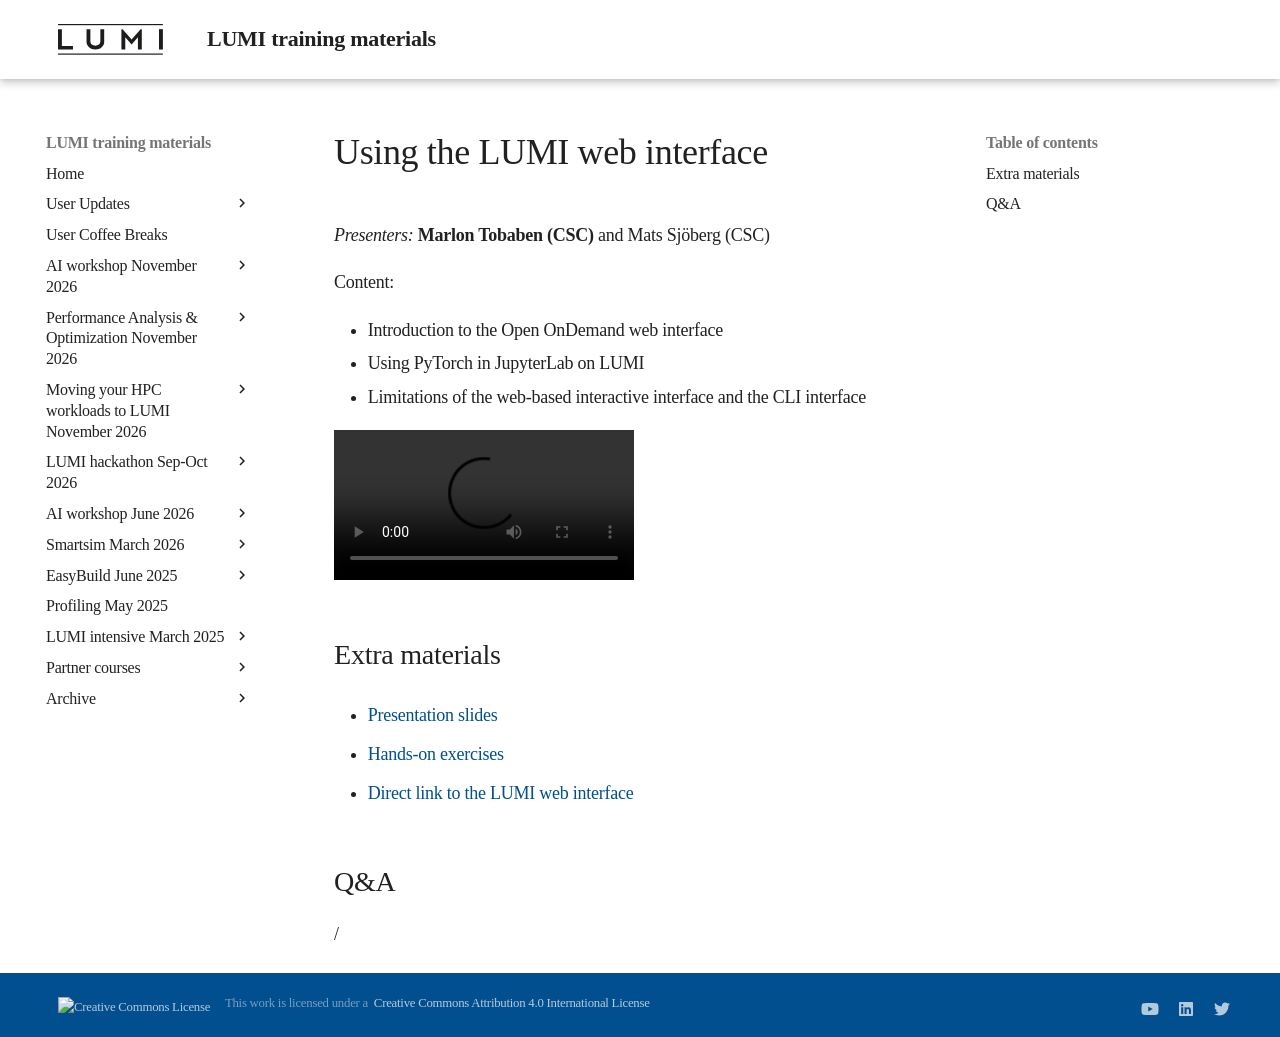

repository: Lumi-supercomputer/LUMI-training-materials · page: ai-20261125/extra_02_Webinterface/index.html · generator: mkdocs

# Using the LUMI web interface

*Presenters:* **Mats Sjöberg (CSC)** and Marlon Tobaben (CSC)

Content:

-   Introduction to the Open OnDemand web interface
-   Using PyTorch in JupyterLab on LUMI
-   Limitations of the web-based interactive interface and the CLI interface
  
A video recording will follow.

<!--
<video src="https://462000265.lumidata.eu/ai-20261125/recordings/LUMI-ai-20261125-02_Webinterface.mp4" controls="controls"></video>
-->


## Extra materials

<!-- More materials will become available during and shortly after the course. -->
  
-   [Presentation slides](https://462000265.lumidata.eu/ai-20261125/files/LUMI-ai-20261125-02-Using_LUMI_web_UI.pdf)

-   [Hands-on exercises](E02_Webinterface.md)

-   [Direct link to the LUMI web interface](https://www.lumi.csc.fi/)


## Q&A

/
